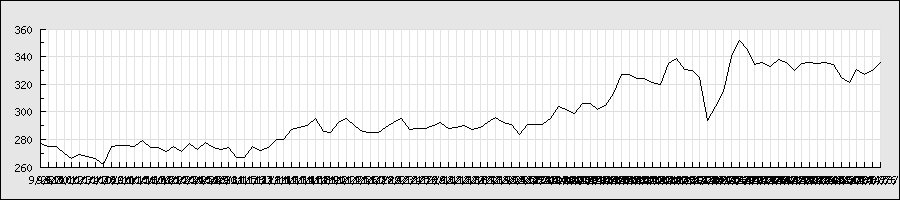

Values plotted in this chart, from the file beside it:
2013/9/26, 272, 277, 272, 277, 200, 277
2013/9/27, 277, 277, 275, 275, 2400, 275
2013/9/30, 281, 281, 271, 275, 4000, 275
2013/10/1, 275, 275, 270, 270, 1200, 270
2013/10/2, 270, 271, 260, 266, 4400, 266
2013/10/3, 266, 269, 265, 269, 1000, 269
2013/10/4, 269, 271, 252, 268, 5100, 268
2013/10/7, 270, 271, 266, 266, 1900, 266
2013/10/8, 262, 262, 262, 262, 1500, 262
2013/10/9, 272, 275, 270, 275, 1700, 275
2013/10/10, 264, 276, 261, 276, 14300, 276
2013/10/11, 268, 276, 265, 276, 3000, 276
2013/10/15, 280, 280, 275, 275, 1400, 275
2013/10/16, 275, 280, 275, 279, 1200, 279
2013/10/17, 276, 277, 274, 274, 2500, 274
2013/10/18, 273, 274, 273, 274, 300, 274
2013/10/21, 275, 275, 271, 271, 1100, 271
2013/10/22, 275, 275, 275, 275, 600, 275
2013/10/23, 275, 275, 271, 271, 2300, 271
2013/10/24, 273, 278, 273, 277, 4200, 277
2013/10/25, 282, 282, 273, 273, 3800, 273
2013/10/28, 273, 279, 273, 278, 800, 278
2013/10/29, 278, 278, 274, 274, 300, 274
2013/10/30, 275, 275, 273, 273, 600, 273
2013/10/31, 272, 275, 272, 274, 700, 274
2013/11/1, 270, 277, 267, 267, 1500, 267
2013/11/5, 275, 276, 267, 267, 1300, 267
2013/11/6, 267, 275, 267, 275, 1700, 275
2013/11/7, 275, 275, 272, 272, 2100, 272
2013/11/8, 278, 278, 270, 274, 1000, 274
2013/11/11, 285, 290, 280, 280, 33100, 280
2013/11/12, 283, 286, 280, 280, 2500, 280
2013/11/13, 282, 287, 282, 287, 2700, 287
2013/11/14, 286, 292, 286, 289, 11500, 289
2013/11/15, 290, 292, 281, 290, 8800, 290
2013/11/18, 295, 297, 290, 295, 6400, 295
2013/11/19, 290, 290, 285, 286, 3900, 286
2013/11/20, 282, 287, 282, 285, 1000, 285
2013/11/21, 293, 293, 287, 292, 3900, 292
2013/11/22, 292, 295, 290, 295, 3100, 295
2013/11/25, 297, 298, 290, 290, 3400, 290
2013/11/26, 290, 290, 285, 286, 2700, 286
2013/11/27, 287, 288, 285, 285, 2600, 285
2013/11/28, 286, 286, 280, 285, 31200, 285
2013/11/29, 284, 289, 284, 289, 1200, 289
2013/12/2, 290, 292, 285, 292, 4500, 292
2013/12/3, 295, 295, 290, 295, 4400, 295
2013/12/4, 287, 291, 286, 287, 3500, 287
2013/12/5, 290, 290, 285, 288, 1200, 288
2013/12/6, 288, 288, 288, 288, 1300, 288
2013/12/9, 290, 290, 289, 290, 12700, 290
2013/12/10, 290, 292, 290, 292, 8800, 292
2013/12/11, 292, 292, 288, 288, 1600, 288
2013/12/12, 288, 290, 282, 289, 2600, 289
2013/12/13, 293, 294, 283, 290, 8900, 290
2013/12/16, 290, 300, 287, 287, 14900, 287
2013/12/17, 287, 290, 285, 289, 4900, 289
2013/12/18, 290, 292, 289, 292, 1000, 292
2013/12/19, 295, 296, 292, 296, 32500, 296
2013/12/20, 295, 295, 292, 292, 8800, 292
2013/12/24, 290, 291, 285, 291, 4900, 291
... 47 more rows
